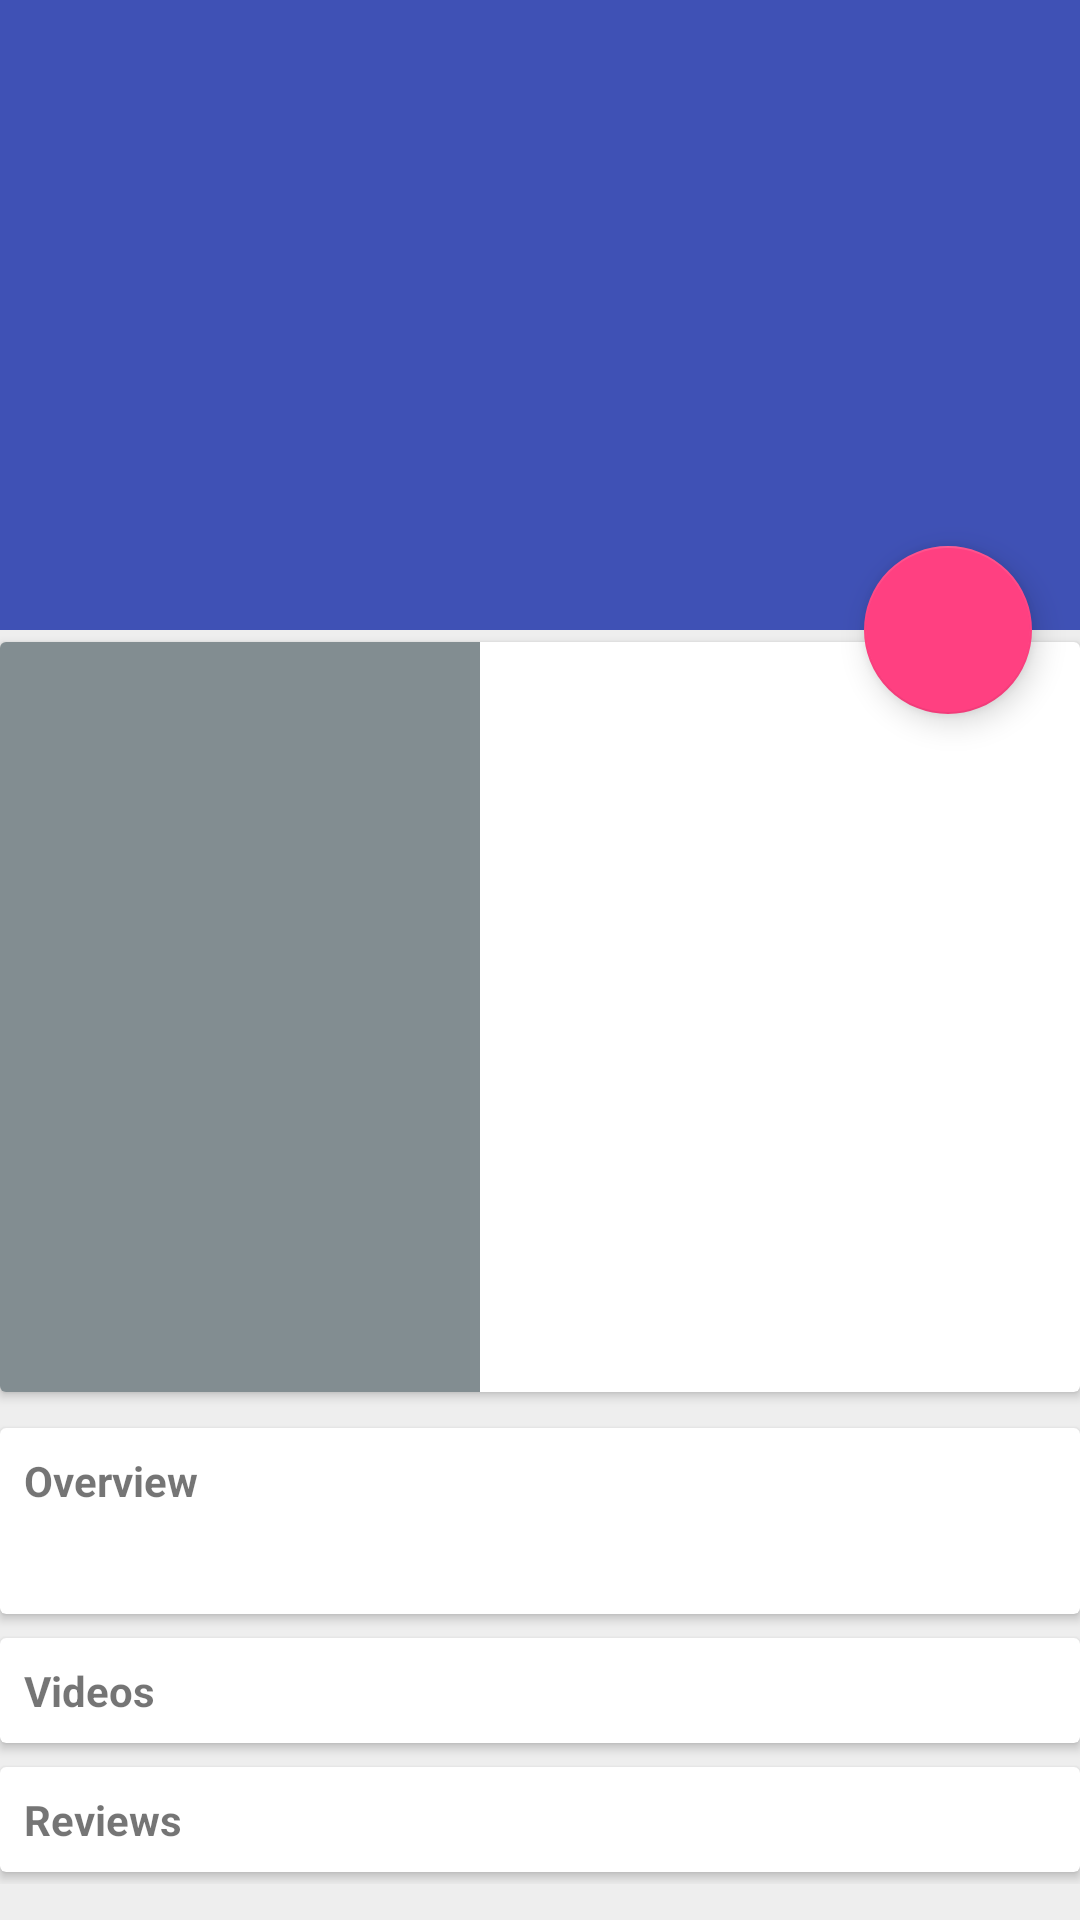

Android layout source for this screen:
<!-- AndroidManifest.xml: activity theme AppTheme.NoActionBar -->
<!-- res/layout/activity_detail.xml -->
<?xml version="1.0" encoding="utf-8"?>
<android.support.design.widget.CoordinatorLayout xmlns:android="http://schemas.android.com/apk/res/android"
    xmlns:app="http://schemas.android.com/apk/res-auto"
    xmlns:tools="http://schemas.android.com/tools"
    android:layout_width="match_parent"
    android:layout_height="match_parent"
    android:fitsSystemWindows="true">

    <android.support.design.widget.AppBarLayout
        android:id="@+id/appbarLayout"
        android:layout_width="match_parent"
        android:layout_height="@dimen/appbar_height"
        android:fitsSystemWindows="true"
        android:theme="@style/ThemeOverlay.AppCompat.Dark.ActionBar">

        <android.support.design.widget.CollapsingToolbarLayout
            android:id="@+id/collapsingToolbarLayout"
            android:layout_width="match_parent"
            android:layout_height="match_parent"
            android:fitsSystemWindows="true"
            android:minHeight="?attr/actionBarSize"
            app:contentScrim="?attr/colorPrimary"
            app:expandedTitleMarginEnd="64dp"
            app:expandedTitleMarginStart="48dp"
            app:layout_scrollFlags="scroll|exitUntilCollapsed">

            <ImageView
                android:id="@+id/backdropImage"
                android:layout_width="match_parent"
                android:layout_height="match_parent"
                android:contentDescription="@string/description_movie_backdrop"
                android:fitsSystemWindows="true"
                android:scaleType="centerCrop"
                app:layout_collapseMode="parallax" />

            <android.support.v7.widget.Toolbar
                android:id="@+id/toolbar"
                android:layout_width="match_parent"
                android:layout_height="?attr/actionBarSize"
                app:layout_collapseMode="pin"
                app:popupTheme="@style/ThemeOverlay.AppCompat.Light" />

        </android.support.design.widget.CollapsingToolbarLayout>
    </android.support.design.widget.AppBarLayout>

    <android.support.v4.widget.NestedScrollView
        android:layout_width="match_parent"
        android:layout_height="match_parent"
        app:behavior_overlapTop="0dp"
        app:layout_behavior="@string/appbar_scrolling_view_behavior">

        <LinearLayout
            android:id="@+id/container"
            android:layout_width="match_parent"
            android:layout_height="wrap_content"
            android:orientation="vertical">

            <android.support.v7.widget.CardView
                android:layout_width="match_parent"
                android:layout_height="wrap_content"
                android:layout_marginBottom="@dimen/space_medium"
                android:layout_marginTop="@dimen/space_small">

                <android.support.constraint.ConstraintLayout
                    android:layout_width="match_parent"
                    android:layout_height="wrap_content">

                    <ImageView
                        android:id="@+id/moviePoster"
                        tools:layout_editor_absoluteX="0dp"
                        android:layout_width="160dp"
                        android:layout_height="250dp"
                        android:adjustViewBounds="true"
                        android:contentDescription="@string/description_movie_poster"
                        android:scaleType="centerCrop"
                        app:layout_constraintBottom_toBottomOf="parent"
                        app:layout_constraintStart_toStartOf="parent"
                        app:layout_constraintTop_toTopOf="parent"
                        app:srcCompat="@drawable/placeholder" />

                    <TextView
                        android:id="@+id/movieOriginalTitle"
                        style="@android:style/TextAppearance.Large"
                        tools:text="Title"
                        android:layout_width="0dp"
                        android:layout_height="wrap_content"
                        android:layout_marginLeft="8dp"
                        android:layout_marginRight="8dp"
                        android:layout_marginTop="8dp"
                        android:ellipsize="end"
                        android:fontFamily="sans-serif-condensed"
                        android:maxLines="3"
                        android:padding="4dp"
                        app:layout_constraintEnd_toEndOf="parent"
                        app:layout_constraintHorizontal_bias="0.0"
                        app:layout_constraintLeft_toRightOf="@+id/moviePoster"
                        app:layout_constraintRight_toRightOf="parent"
                        app:layout_constraintStart_toEndOf="@id/moviePoster"
                        app:layout_constraintTop_toTopOf="parent" />


                    <TextView
                        android:id="@+id/movieRating"
                        tools:text="10.0"
                        android:layout_width="0dp"
                        android:layout_height="0dp"
                        android:layout_marginBottom="8dp"
                        android:layout_marginLeft="8dp"
                        android:layout_marginRight="8dp"
                        android:layout_marginTop="8dp"
                        android:fontFamily="sans-serif-light"
                        android:padding="4dp"
                        android:textSize="40sp"
                        app:layout_constraintBottom_toTopOf="@+id/movieRatingText"
                        app:layout_constraintEnd_toEndOf="parent"
                        app:layout_constraintLeft_toRightOf="@+id/moviePoster"
                        app:layout_constraintRight_toRightOf="parent"
                        app:layout_constraintStart_toEndOf="@id/moviePoster"
                        app:layout_constraintTop_toBottomOf="@+id/movieOriginalTitle" />

                    <TextView
                        android:id="@+id/movieReleaseDate"
                        tools:text="5 July 2017"
                        android:layout_width="0dp"
                        android:layout_height="wrap_content"
                        android:layout_marginBottom="8dp"
                        android:layout_marginLeft="8dp"
                        android:layout_marginRight="8dp"
                        android:padding="4dp"
                        app:layout_constraintBottom_toBottomOf="parent"
                        app:layout_constraintEnd_toEndOf="parent"
                        app:layout_constraintLeft_toRightOf="@+id/moviePoster"
                        app:layout_constraintRight_toRightOf="parent"
                        app:layout_constraintStart_toEndOf="@id/moviePoster" />

                    <TextView
                        android:id="@+id/movieRatingText"
                        tools:text="Good"
                        android:layout_width="0dp"
                        android:layout_height="wrap_content"
                        android:layout_marginBottom="8dp"
                        android:layout_marginLeft="8dp"
                        android:layout_marginRight="8dp"
                        android:fontFamily="sans-serif-light"
                        android:padding="4dp"
                        android:textSize="20sp"
                        app:layout_constraintBottom_toTopOf="@+id/movieReleaseDate"
                        app:layout_constraintLeft_toRightOf="@+id/moviePoster"
                        app:layout_constraintRight_toRightOf="parent" />

                </android.support.constraint.ConstraintLayout>
            </android.support.v7.widget.CardView>

            <android.support.v7.widget.CardView
                android:layout_width="match_parent"
                android:layout_height="wrap_content"
                android:layout_marginBottom="@dimen/space_small"
                android:layout_marginTop="@dimen/space_small">

                <LinearLayout
                    android:layout_width="match_parent"
                    android:layout_height="match_parent"
                    android:orientation="vertical"
                    android:padding="@dimen/space_medium">

                    <TextView
                        android:layout_width="match_parent"
                        android:layout_height="wrap_content"
                        android:text="@string/overview_title"
                        android:textStyle="bold" />

                    <TextView
                        android:id="@+id/movieOverview"
                        android:layout_width="match_parent"
                        android:layout_height="wrap_content"
                        android:paddingTop="@dimen/space_medium" />
                </LinearLayout>
            </android.support.v7.widget.CardView>

            <android.support.v7.widget.CardView
                android:layout_width="match_parent"
                android:layout_height="wrap_content"
                android:layout_marginBottom="@dimen/space_small"
                android:layout_marginTop="@dimen/space_small">

                <LinearLayout
                    android:layout_width="match_parent"
                    android:layout_height="match_parent"
                    android:orientation="vertical"
                    android:padding="8dp">

                    <TextView
                        android:layout_width="match_parent"
                        android:layout_height="wrap_content"
                        android:text="@string/video_title"
                        android:textStyle="bold" />

                    <android.support.v7.widget.RecyclerView
                        android:id="@+id/rvVideo"
                        android:layout_width="match_parent"
                        android:layout_height="match_parent" />
                </LinearLayout>
            </android.support.v7.widget.CardView>

            <android.support.v7.widget.CardView
                android:layout_width="match_parent"
                android:layout_height="wrap_content"
                android:layout_marginBottom="@dimen/space_small"
                android:layout_marginTop="@dimen/space_small">

                <LinearLayout
                    android:layout_width="match_parent"
                    android:layout_height="wrap_content"
                    android:orientation="vertical"
                    android:padding="8dp">

                    <TextView
                        android:layout_width="match_parent"
                        android:layout_height="wrap_content"
                        android:text="@string/review_title"
                        android:textStyle="bold" />

                    <android.support.v7.widget.RecyclerView
                        android:id="@+id/rvReview"
                        android:layout_width="match_parent"
                        android:layout_height="match_parent" />
                </LinearLayout>
            </android.support.v7.widget.CardView>
        </LinearLayout>

    </android.support.v4.widget.NestedScrollView>

    <android.support.design.widget.FloatingActionButton
        android:id="@+id/btnFavorite"
        android:layout_width="wrap_content"
        android:layout_height="wrap_content"
        android:layout_margin="16dp"
        android:src="@drawable/ic_favorite_border_white_24dp"
        app:layout_anchor="@id/appbarLayout"
        app:layout_anchorGravity="bottom|right|end" />
</android.support.design.widget.CoordinatorLayout>
<!-- resources referenced by this layout -->
<resources>
  <dimen name="appbar_height">210dp</dimen>
  <dimen name="space_medium">8dp</dimen>
  <dimen name="space_small">4dp</dimen>
  <!-- drawable placeholder (drawable) -->
  <?xml version="1.0" encoding="utf-8"?>
  <shape xmlns:android="http://schemas.android.com/apk/res/android"
         android:shape="rectangle">
  
      <solid android:color="@color/colorMainDarkAlpha"/>
  
  </shape>
  <string name="description_movie_backdrop">Movie backdrop image</string>
  <string name="description_movie_poster">Movie poster image</string>
  <string name="overview_title">Overview</string>
  <string name="review_title">Reviews</string>
  <string name="video_title">Videos</string>
  <style name="AppTheme.NoActionBar">
          <item name="windowActionBar">false</item>
          <item name="windowNoTitle">true</item>
      </style>
  <color name="colorMainDarkAlpha">#80071C24</color>
</resources>
